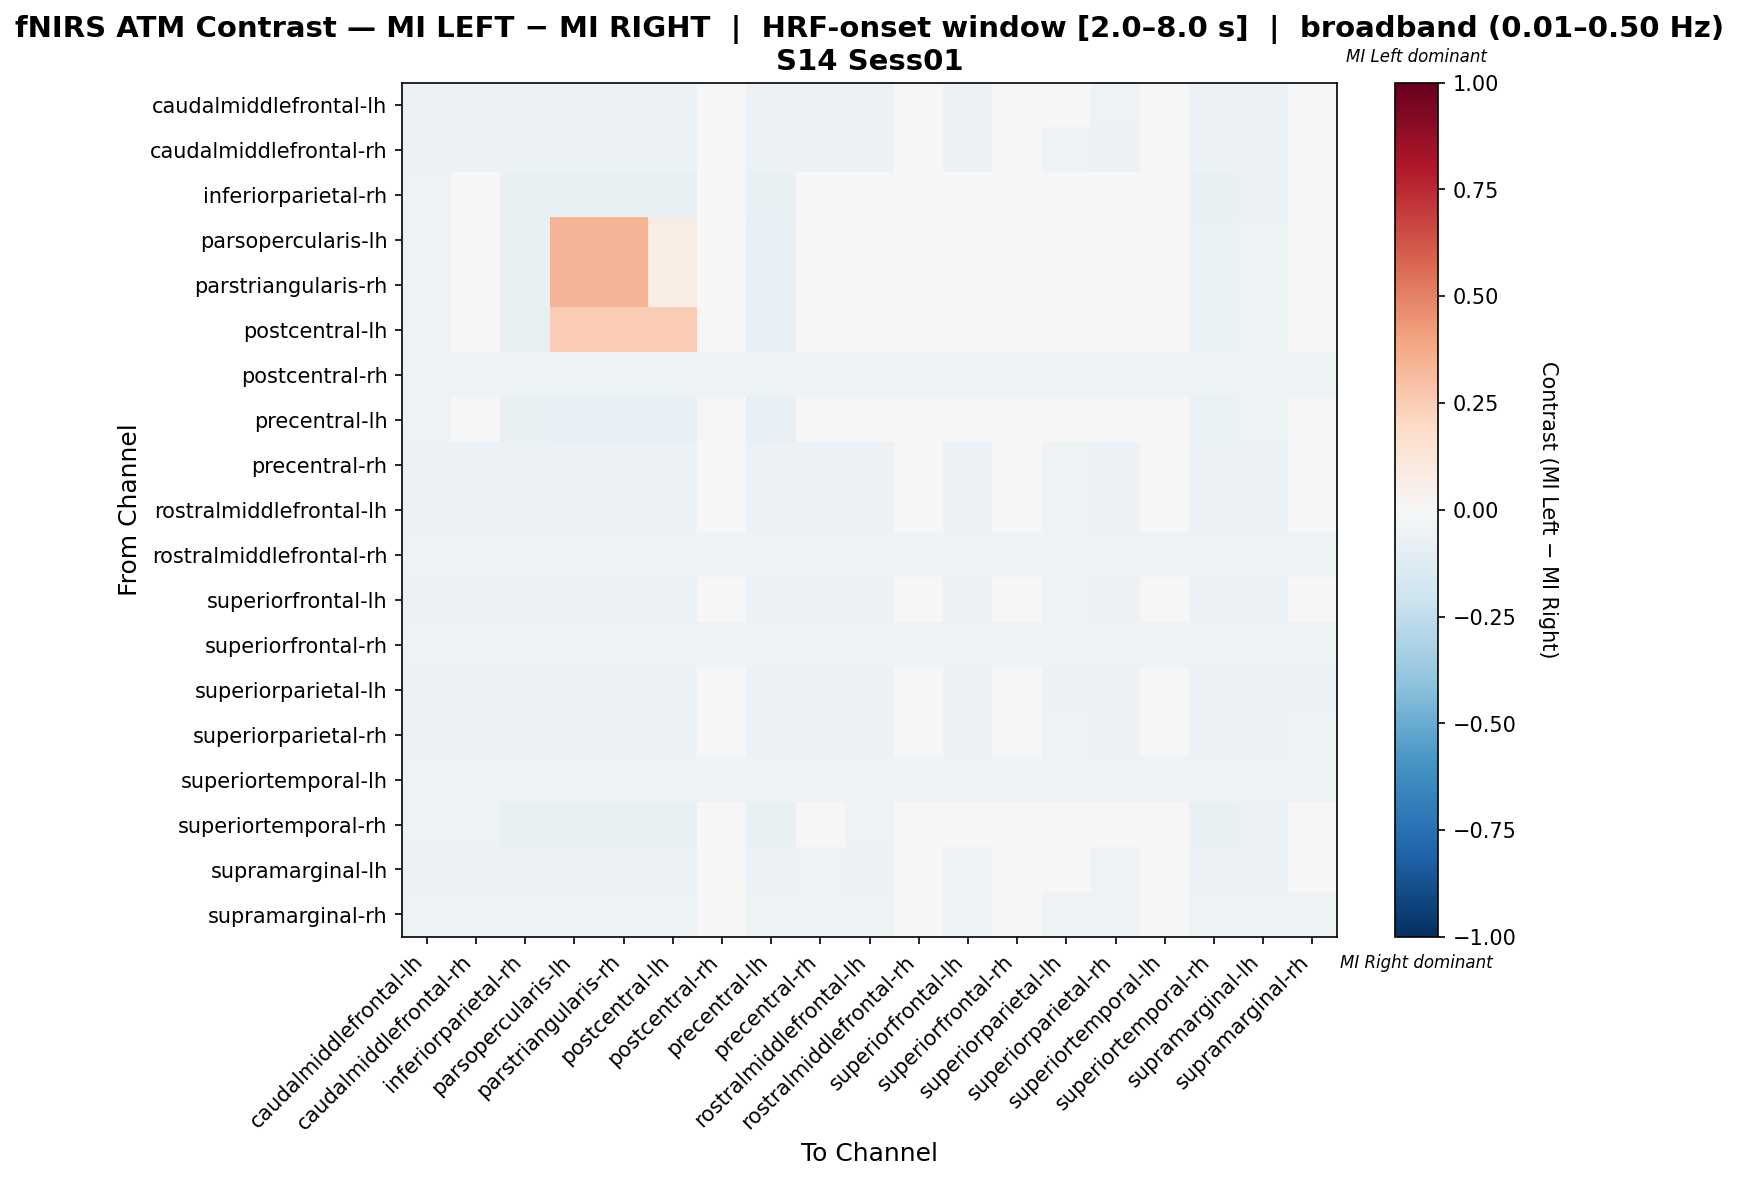

The file beside this chart, header and first rows:
, caudalmiddlefrontal-lh, caudalmiddlefrontal-rh, inferiorparietal-rh, parsopercularis-lh, parstriangularis-rh, postcentral-lh, postcentral-rh, precentral-lh, precentral-rh, rostralmiddlefrontal-lh, rostralmiddlefrontal-rh, superiorfrontal-lh, superiorfrontal-rh, superiorparietal-lh, superiorparietal-rh, superiortemporal-lh, superiortemporal-rh, supramarginal-lh, supramarginal-rh
caudalmiddlefrontal-lh, -0.05945, -0.05732, -0.05945, -0.05945, -0.05945, -0.05945, -0.04034, -0.05945, -0.0552, -0.05732, -0.03822, -0.0552, -0.03609, -0.04883, -0.05308, -0.03609, -0.05945, -0.05945, -0.04671
caudalmiddlefrontal-rh, -0.0574, -0.0574, -0.0574, -0.0574, -0.0574, -0.0574, -0.04194, -0.0574, -0.0574, -0.0574, -0.03974, -0.0574, -0.03753, -0.05077, -0.05519, -0.03753, -0.0574, -0.0574, -0.04857
inferiorparietal-rh, -0.05321, -0.04954, -0.07339, -0.07339, -0.07339, -0.07339, -0.03486, -0.07339, -0.04771, -0.04954, -0.03303, -0.04771, -0.03119, -0.0422, -0.04587, -0.03119, -0.07156, -0.05505, -0.04037
parsopercularis-lh, -0.05124, -0.0477, -0.07244, 0.3436, 0.3436, 0.07434, -0.03357, -0.07951, -0.04594, -0.0477, -0.0318, -0.04594, -0.03004, -0.04064, -0.04417, -0.03004, -0.0689, -0.053, -0.03887
parstriangularis-rh, -0.05124, -0.0477, -0.07244, 0.3436, 0.3436, 0.07434, -0.03357, -0.07951, -0.04594, -0.0477, -0.0318, -0.04594, -0.03004, -0.04064, -0.04417, -0.03004, -0.0689, -0.053, -0.03887
postcentral-lh, -0.05124, -0.0477, -0.07244, 0.2538, 0.2538, 0.2538, -0.03357, -0.07951, -0.04594, -0.0477, -0.0318, -0.04594, -0.03004, -0.04064, -0.04417, -0.03004, -0.0689, -0.053, -0.03887
postcentral-rh, -0.05294, -0.05294, -0.05294, -0.05294, -0.05294, -0.05294, -0.05294, -0.05294, -0.05294, -0.05294, -0.05294, -0.05294, -0.05, -0.05294, -0.05294, -0.05, -0.05294, -0.05294, -0.05294
precentral-lh, -0.05124, -0.0477, -0.07244, -0.07951, -0.07951, -0.07951, -0.03357, -0.07951, -0.04594, -0.0477, -0.0318, -0.04594, -0.03004, -0.04064, -0.04417, -0.03004, -0.0689, -0.053, -0.03887
precentral-rh, -0.05669, -0.05669, -0.05669, -0.05669, -0.05669, -0.05669, -0.04308, -0.05669, -0.05669, -0.05669, -0.04082, -0.05669, -0.03855, -0.05215, -0.05669, -0.03855, -0.05669, -0.05669, -0.04989
rostralmiddlefrontal-lh, -0.0574, -0.0574, -0.0574, -0.0574, -0.0574, -0.0574, -0.04194, -0.0574, -0.0574, -0.0574, -0.03974, -0.0574, -0.03753, -0.05077, -0.05519, -0.03753, -0.0574, -0.0574, -0.04857
rostralmiddlefrontal-rh, -0.05263, -0.05263, -0.05263, -0.05263, -0.05263, -0.05263, -0.05263, -0.05263, -0.05263, -0.05263, -0.05263, -0.05263, -0.05263, -0.05263, -0.05263, -0.05263, -0.05263, -0.05263, -0.05263
superiorfrontal-lh, -0.05669, -0.05669, -0.05669, -0.05669, -0.05669, -0.05669, -0.04308, -0.05669, -0.05669, -0.05669, -0.04082, -0.05669, -0.03855, -0.05215, -0.05669, -0.03855, -0.05669, -0.05669, -0.04989
superiorfrontal-rh, -0.05263, -0.05263, -0.05263, -0.05263, -0.05263, -0.05263, -0.05263, -0.05263, -0.05263, -0.05263, -0.05263, -0.05263, -0.05263, -0.05263, -0.05263, -0.05263, -0.05263, -0.05263, -0.05263
superiorparietal-lh, -0.05486, -0.05486, -0.05486, -0.05486, -0.05486, -0.05486, -0.04738, -0.05486, -0.05486, -0.05486, -0.04489, -0.05486, -0.04239, -0.05486, -0.05486, -0.04239, -0.05486, -0.05486, -0.05486
superiorparietal-rh, -0.05607, -0.05607, -0.05607, -0.05607, -0.05607, -0.05607, -0.04439, -0.05607, -0.05607, -0.05607, -0.04206, -0.05607, -0.03972, -0.05374, -0.05607, -0.03972, -0.05607, -0.05607, -0.0514
superiortemporal-lh, -0.05263, -0.05263, -0.05263, -0.05263, -0.05263, -0.05263, -0.05263, -0.05263, -0.05263, -0.05263, -0.05263, -0.05263, -0.05263, -0.05263, -0.05263, -0.05263, -0.05263, -0.05263, -0.05263
superiortemporal-rh, -0.05431, -0.05056, -0.07116, -0.07116, -0.07116, -0.07116, -0.03558, -0.07116, -0.04869, -0.05056, -0.03371, -0.04869, -0.03184, -0.04307, -0.04682, -0.03184, -0.07116, -0.05618, -0.0412
supramarginal-lh, -0.06054, -0.05637, -0.06054, -0.06054, -0.06054, -0.06054, -0.03967, -0.06054, -0.05428, -0.05637, -0.03758, -0.05428, -0.03549, -0.04802, -0.05219, -0.03549, -0.06054, -0.06054, -0.04593
supramarginal-rh, -0.0544, -0.0544, -0.0544, -0.0544, -0.0544, -0.0544, -0.04922, -0.0544, -0.0544, -0.0544, -0.04663, -0.0544, -0.04404, -0.0544, -0.0544, -0.04404, -0.0544, -0.0544, -0.0544
